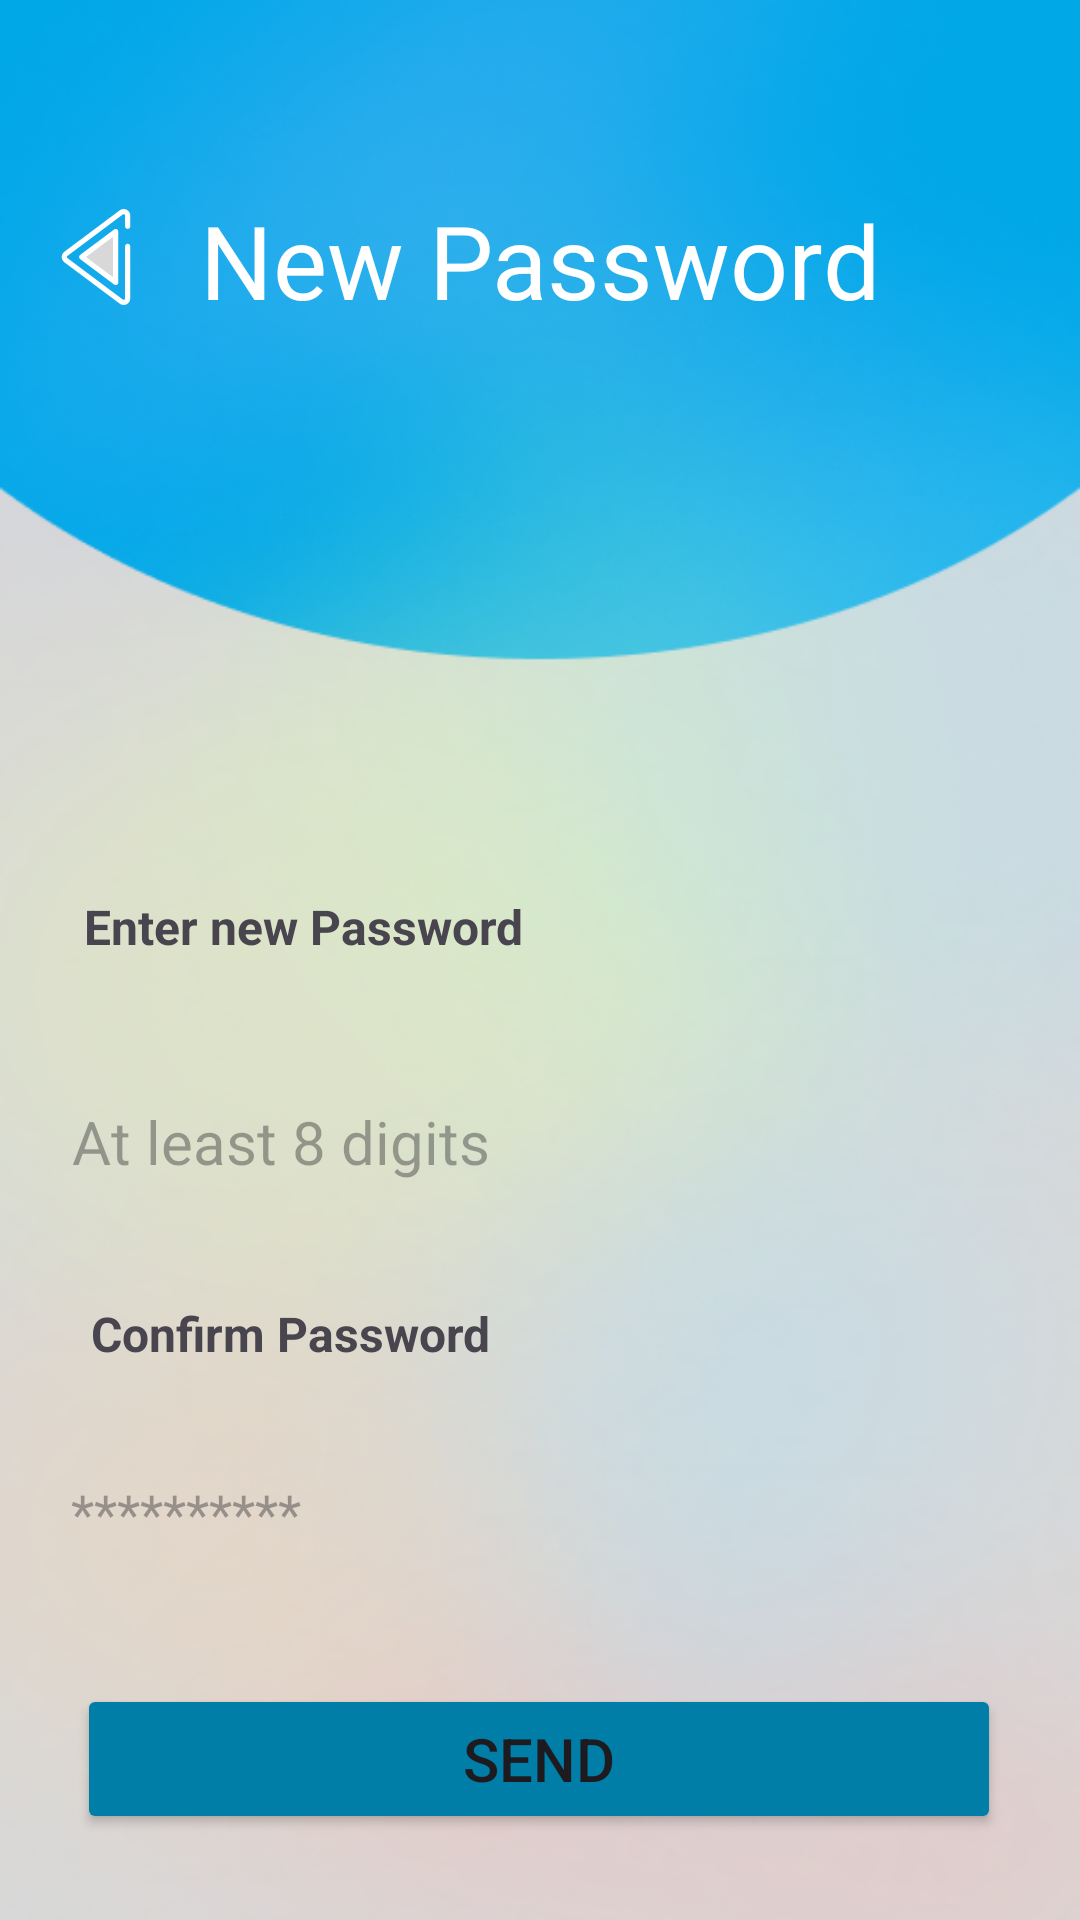

The Android layout XML behind this screen, and the referenced resources:
<!-- AndroidManifest.xml: application theme Theme.ToDo -->
<!-- res/layout/activity_new_password.xml -->
<?xml version="1.0" encoding="utf-8"?>
<androidx.constraintlayout.widget.ConstraintLayout
    xmlns:android="http://schemas.android.com/apk/res/android"
    xmlns:app="http://schemas.android.com/apk/res-auto"
    xmlns:tools="http://schemas.android.com/tools"
    android:id="@+id/login"
    android:layout_width="match_parent"
    android:layout_height="match_parent"
    tools:context=".LoginActivity"
    android:background="@drawable/background">

    <TextView
        android:id="@+id/Normaltxt"
        android:layout_width="265dp"
        android:layout_height="54dp"
        android:layout_marginTop="64dp"
        android:text="New Password"
        android:textAlignment="center"
        android:textAppearance="@style/TextAppearance.AppCompat.Body1"
        android:textColor="#FFFFFF"
        android:textSize="34sp"
        app:layout_constraintEnd_toEndOf="parent"
        app:layout_constraintStart_toStartOf="parent"
        app:layout_constraintTop_toTopOf="parent" />

    <Button
        android:id="@+id/SendRequestBtn"
        android:layout_width="308dp"
        android:layout_height="50dp"
        android:layout_marginTop="32dp"
        android:backgroundTint="#007EA7"
        android:text="Send"
        android:textAlignment="center"
        android:textSize="20sp"
        app:cornerRadius="10dp"
        app:layout_constraintEnd_toEndOf="@+id/password"
        app:layout_constraintStart_toStartOf="@+id/password"
        app:layout_constraintTop_toBottomOf="@+id/password" />

    <EditText
        android:id="@+id/email"
        android:layout_width="352dp"
        android:layout_height="50dp"
        android:layout_marginTop="36dp"
        android:background="@drawable/roundstyle_edittext"
        android:backgroundTint="@color/white"
        android:ems="10"
        android:hint="At least 8 digits"
        android:inputType="text"
        android:paddingLeft="20dp"
        android:textAlignment="textStart"
        android:textSize="20sp"
        app:layout_constraintEnd_toEndOf="@+id/textView6"
        app:layout_constraintHorizontal_bias="0.117"
        app:layout_constraintStart_toStartOf="@+id/textView6"
        app:layout_constraintTop_toBottomOf="@+id/textView6" />

    <EditText
        android:id="@+id/password"
        android:layout_width="352dp"
        android:layout_height="50dp"
        android:layout_marginTop="24dp"
        android:background="@drawable/roundstyle_edittext"
        android:backgroundTint="@color/white"
        android:ems="10"
        android:hint="**********"
        android:inputType="textPassword"
        android:paddingLeft="20dp"
        app:layout_constraintEnd_toEndOf="@+id/textView2"
        app:layout_constraintHorizontal_bias="0.123"
        app:layout_constraintStart_toStartOf="@+id/textView2"
        app:layout_constraintTop_toBottomOf="@+id/textView2" />

    <TextView
        android:id="@+id/backBtn"
        android:layout_width="42dp"
        android:layout_height="49dp"
        android:layout_marginStart="16dp"
        android:drawableStart="@drawable/ic_back"
        app:layout_constraintBottom_toBottomOf="parent"
        app:layout_constraintStart_toStartOf="parent"
        app:layout_constraintTop_toTopOf="parent"
        app:layout_constraintVertical_bias="0.104" />

    <TextView
        android:id="@+id/textView2"
        android:layout_width="wrap_content"
        android:layout_height="wrap_content"
        android:layout_marginTop="28dp"
        android:text="Confirm Password"
        android:textSize="16sp"
        android:textStyle="bold"
        app:layout_constraintEnd_toEndOf="@+id/email"
        app:layout_constraintHorizontal_bias="0.12"
        app:layout_constraintStart_toStartOf="@+id/email"
        app:layout_constraintTop_toBottomOf="@+id/email" />

    <TextView
        android:id="@+id/textView6"
        android:layout_width="wrap_content"
        android:layout_height="wrap_content"
        android:layout_marginStart="-20dp"
        android:layout_marginTop="180dp"
        android:text="Enter new Password"
        android:textSize="16sp"
        android:textStyle="bold"
        app:layout_constraintEnd_toEndOf="@+id/Normaltxt"
        app:layout_constraintHorizontal_bias="0.0"
        app:layout_constraintStart_toStartOf="@+id/Normaltxt"
        app:layout_constraintTop_toBottomOf="@+id/Normaltxt" />


</androidx.constraintlayout.widget.ConstraintLayout>
<!-- resources referenced by this layout -->
<resources>
  <color name="white">#FFFFFFFF</color>
  <!-- drawable background: png bitmap (drawable, 199569 bytes) -->
  <!-- drawable ic_back (drawable) -->
  <vector xmlns:android="http://schemas.android.com/apk/res/android"
      android:width="32dp"
      android:height="32dp"
      android:viewportWidth="32"
      android:viewportHeight="32">
    <path
        android:pathData="M25.223,32C24.758,32 24.297,31.852 23.91,31.559L5.457,17.758C4.898,17.34 4.578,16.699 4.578,16C4.578,15.301 4.898,14.66 5.457,14.242L23.91,0.441C24.578,-0.063 25.461,-0.141 26.211,0.234C26.957,0.609 27.422,1.363 27.422,2.199L27.422,5.77C27.422,6.246 27.035,6.637 26.559,6.637C26.078,6.637 25.691,6.246 25.691,5.77L25.691,2.199C25.691,1.938 25.512,1.82 25.434,1.781C25.355,1.742 25.152,1.668 24.945,1.824L6.496,15.625C6.332,15.746 6.309,15.914 6.309,16C6.309,16.086 6.332,16.254 6.496,16.375L24.945,30.176C25.152,30.332 25.355,30.258 25.434,30.219C25.512,30.18 25.691,30.063 25.691,29.801L25.691,12.449C25.691,11.973 26.078,11.586 26.559,11.586C27.035,11.586 27.422,11.973 27.422,12.449L27.422,29.801C27.422,30.637 26.957,31.391 26.207,31.766C25.895,31.922 25.559,32 25.223,32ZM25.223,32"
        android:fillColor="#FFFFFF"
        android:fillType="nonZero"
        android:strokeColor="#00000000"/>
    <path
        android:pathData="M22.563,7.516L22.563,24.484L11.219,16ZM22.563,7.516"
        android:fillColor="#D8D8D8"
        android:fillType="nonZero"
        android:strokeColor="#00000000"/>
    <path
        android:pathData="M22.563,25.352C22.379,25.352 22.199,25.293 22.047,25.18L10.703,16.691C10.484,16.527 10.355,16.273 10.355,16C10.355,15.727 10.484,15.473 10.703,15.309L22.047,6.82C22.309,6.625 22.656,6.594 22.949,6.742C23.242,6.887 23.43,7.188 23.43,7.516L23.43,24.484C23.43,24.813 23.242,25.113 22.949,25.258C22.828,25.32 22.695,25.352 22.563,25.352ZM12.664,16L21.699,22.758L21.699,9.242ZM12.664,16"
        android:fillColor="#FFFFFF"
        android:fillType="nonZero"
        android:strokeColor="#00000000"/>
  </vector>
  <style name="Theme.ToDo" parent="Base.Theme.ToDo" />
  <style name="Base.Theme.ToDo" parent="Theme.Material3.DayNight.NoActionBar">
          
          
      </style>
</resources>
